pico-8 play session: hold ← + tap ❎

[t = 1 s] hold ← ~1s, tap ❎ ~2×
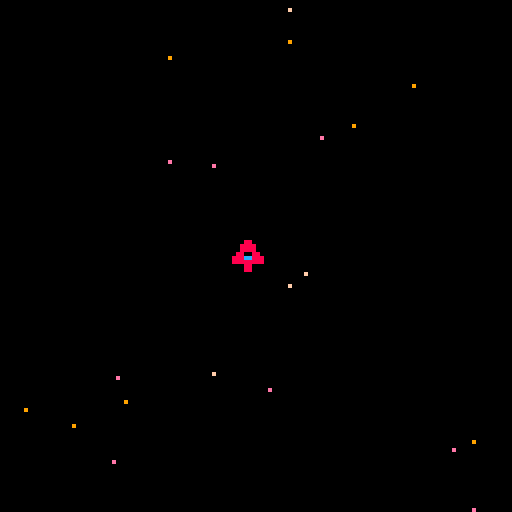
[t = 8 s] hold ← ~8s, tap ❎ ~14×
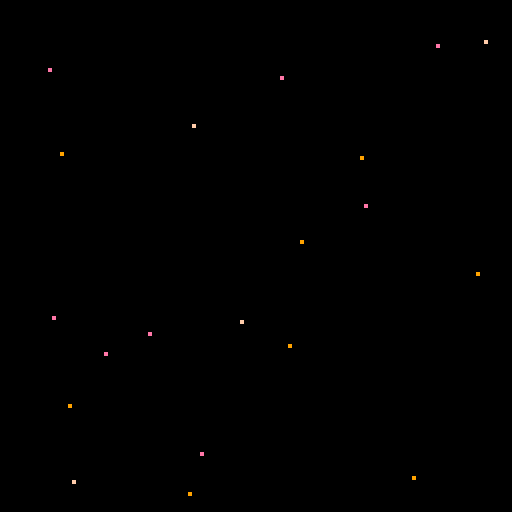

pico-8 cartridge
version 29
__lua__
function _init()
 p={x=60,y=60}
 create_stars()
end

function _update()
 if (btn(➡️)) p.x+=1
 if (btn(⬅️)) p.x-=1
update_stars()
end

function _draw()
 cls()
 
 for s in all(stars) do
  pset(s.x,s.y,s.col)
 end
 
 spr(1,p.x,p.y)
end
-->8
--star

function create_stars()
 stars={}
 for i=1,20 do
  local new_star={
   x=rnd(128),
   y=rnd(128),
   col=rnd({9,14,15}),
   speed=1+rnd(2)
  }
  add(stars, new_star)
 end
end

function update_stars()
 for s in all(stars) do 
  s.y+=s.speed
  if s.y>128 then
   s.y=0
   s.x=rnd(128)
  end
 end  
end
__gfx__
00000000000880000000000000000000000000000000000000000000000000000000000000000000000000000000000000000000000000000000000000000000
00000000008888000000000000000000000000000000000000000000000000000000000000000000000000000000000000000000000000000000000000000000
00700700008888000000000000000000000000000000000000000000000000000000000000000000000000000000000000000000000000000000000000000000
00077000088008800000000000000000000000000000000000000000000000000000000000000000000000000000000000000000000000000000000000000000
00077000888cc8880000000000000000000000000000000000000000000000000000000000000000000000000000000000000000000000000000000000000000
00700700888888880000000000000000000000000000000000000000000000000000000000000000000000000000000000000000000000000000000000000000
00000000000880000000000000000000000000000000000000000000000000000000000000000000000000000000000000000000000000000000000000000000
00000000000880000000000000000000000000000000000000000000000000000000000000000000000000000000000000000000000000000000000000000000
